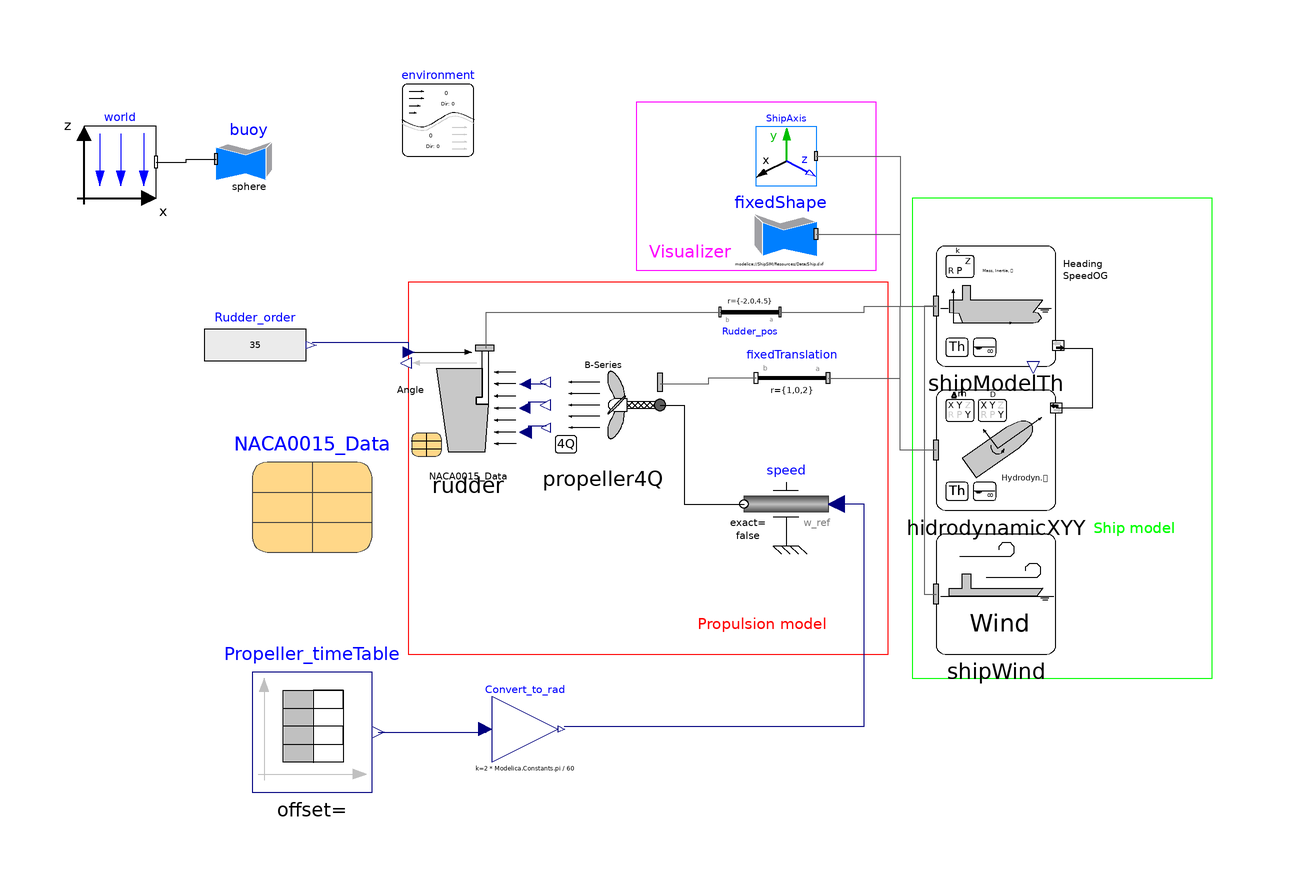

The Modelica model whose source follows is shown above as a component diagram (icons at their Placement, wires along their Line points).

model Test_CrashStop_4Q
      extends Modelica.Icons.Example;
      ShipSIM.Components.Ship.ShipModelTh shipModelTh(CoG = {50.43, 0, 9}, ini_Vel = {7, 0, 0}) annotation(
        Placement(visible = true, transformation(origin = {62, 18}, extent = {{-10, -10}, {10, 10}}, rotation = 0)));
      ShipSIM.Components.Ship.HidrodynamicXYY hidrodynamicXYY annotation(
        Placement(visible = true, transformation(origin = {62, -6}, extent = {{-10, -10}, {10, 10}}, rotation = 0)));
      Modelica.Mechanics.MultiBody.Visualizers.FixedFrame ShipAxis(color_y = {0, 180, 0}, color_z = {255, 0, 0}, diameter = 0.5, length = 30) annotation(
        Placement(visible = true, transformation(origin = {27, 43}, extent = {{5, -5}, {-5, 5}}, rotation = 0)));
      Modelica.Mechanics.MultiBody.Visualizers.FixedShape fixedShape(animation = true, height = 10, length = 100, shapeType = "modelica://ShipSIM/Resources/Data/Ship.dxf", width = 20) annotation(
        Placement(visible = true, transformation(origin = {26, 30}, extent = {{6, -6}, {-6, 6}}, rotation = 0)));
      Modelica.Mechanics.MultiBody.Parts.FixedTranslation fixedTranslation(animation = false, r = {1, 0, 2}) annotation(
        Placement(visible = true, transformation(origin = {28, 6}, extent = {{6, -6}, {-6, 6}}, rotation = 0)));
      inner Modelica.Mechanics.MultiBody.World world(animateWorld = true, defaultN_to_m = 20000, defaultNm_to_m = 200000, enableAnimation = true, label2 = "z", n = {0, 0, -1}, nominalLength = 50) annotation(
        Placement(visible = true, transformation(origin = {-84, 42}, extent = {{-6, -6}, {6, 6}}, rotation = 0)));
      Modelica.Mechanics.MultiBody.Parts.FixedTranslation Rudder_pos(animation = false, r = {-2, 0, 4.5}) annotation(
        Placement(visible = true, transformation(origin = {21, 17}, extent = {{5, 5}, {-5, -5}}, rotation = 0)));
      Modelica.Mechanics.Rotational.Sources.Speed speed(phi(displayUnit = "rad")) annotation(
        Placement(visible = true, transformation(origin = {27, -15}, extent = {{7, -7}, {-7, 7}}, rotation = 0)));
      Modelica.Blocks.Sources.RealExpression Rudder_order(y = 35) annotation(
        Placement(visible = true, transformation(origin = {-61.5, 11.5}, extent = {{-8.5, -6.5}, {8.5, 6.5}}, rotation = 0)));
      Modelica.Mechanics.MultiBody.Visualizers.FixedShape buoy(animation = true, color = {255, 0, 0}, height = 10, length = 10, r_shape = {300, 0, 0}, shapeType = "sphere", width = 10) annotation(
        Placement(visible = true, transformation(origin = {-62.5, 42.5}, extent = {{-5.5, -5.5}, {5.5, 5.5}}, rotation = 0)));
      inner ShipSIM.Components.Environment environment annotation(
        Placement(visible = true, transformation(origin = {-31, 49}, extent = {{-6, -6}, {6, 6}}, rotation = 0)));
      ShipSIM.Components.Ship.ShipWind shipWind annotation(
        Placement(visible = true, transformation(origin = {62, -30}, extent = {{-10, -10}, {10, 10}}, rotation = 0)));
      ShipSIM.Components.Propulsion.Propeller4Q propeller4Q(PropModel = ShipSIM.Types.Propeller4Q.B4_100_1) annotation(
        Placement(transformation(origin = {-3.5, 1.5}, extent = {{-9.5, -9.5}, {9.5, 9.5}})));
      Modelica.Blocks.Math.Gain Convert_to_rad(k = 2*Modelica.Constants.pi/60) annotation(
        Placement(visible = true, transformation(origin = {-16.5, -52.5}, extent = {{-5.5, -5.5}, {5.5, 5.5}}, rotation = 0)));
      Modelica.Blocks.Sources.TimeTable Propeller_timeTable(table = [0, 135; 60, -100; 100, -100; 120, -100; 150, -10; 10000, -10]) annotation(
        Placement(visible = true, transformation(origin = {-52, -53}, extent = {{-10, -10}, {10, 10}}, rotation = 0)));
      parameter Records.WingProfile.NACA0015 NACA0015_Data annotation(
        Placement(transformation(origin = {-52, -13}, extent = {{-10, -10}, {10, 10}})));
      Components.Propulsion.Rudder rudder(wingData = NACA0015_Data) annotation(
        Placement(transformation(origin = {-26, 1}, extent = {{-10, -10}, {10, 10}})));
    equation
      connect(hidrodynamicXYY.frame_a, shipModelTh.frame_a) annotation(
        Line(points = {{52, -6}, {46, -6}, {46, 18}, {52, 18}}, color = {95, 95, 95}));
      connect(ShipAxis.frame_a, shipModelTh.frame_a) annotation(
        Line(points = {{32, 43}, {46, 43}, {46, 18}, {52, 18}}, color = {95, 95, 95}));
      connect(fixedShape.frame_a, shipModelTh.frame_a) annotation(
        Line(points = {{32, 30}, {46, 30}, {46, 18}, {52, 18}}, color = {95, 95, 95}));
      connect(fixedTranslation.frame_a, shipModelTh.frame_a) annotation(
        Line(points = {{34, 6}, {46, 6}, {46, 18}, {52, 18}}, color = {95, 95, 95}));
      connect(Rudder_pos.frame_a, shipModelTh.frame_a) annotation(
        Line(points = {{26, 17}, {40, 17}, {40, 18}, {52, 18}}, color = {95, 95, 95}));
      connect(shipModelTh.shipData, hidrodynamicXYY.shipData) annotation(
        Line(points = {{72, 11}, {78, 11}, {78, 1}, {72, 1}}));
      connect(world.frame_b, buoy.frame_a) annotation(
        Line(points = {{-78, 42}, {-73, 42}, {-73, 42.5}, {-68, 42.5}}));
      connect(shipModelTh.frame_a, shipWind.frame_a) annotation(
        Line(points = {{52, 18}, {50, 18}, {50, -30}, {52, -30}}, color = {95, 95, 95}));
      connect(fixedTranslation.frame_b, propeller4Q.frame_a) annotation(
        Line(points = {{22, 6}, {14, 6}, {14, 5}, {6, 5}}, color = {95, 95, 95}));
      connect(propeller4Q.flange, speed.flange) annotation(
        Line(points = {{6, 1.5}, {10, 1.5}, {10, -15}, {20, -15}}));
      connect(Convert_to_rad.y, speed.w_ref) annotation(
        Line(points = {{-10, -52}, {40, -52}, {40, -15}, {35, -15}}, color = {0, 0, 127}));
      connect(Propeller_timeTable.y, Convert_to_rad.u) annotation(
        Line(points = {{-41, -53}, {-23, -53}, {-23, -52}}, color = {0, 0, 127}));
  connect(rudder.frame_a, Rudder_pos.frame_b) annotation(
        Line(points = {{-23, 11}, {-23, 17}, {16, 17}}, color = {95, 95, 95}));
  connect(propeller4Q.Propeller_flow_diameter, rudder.Propeller_flow_diameter) annotation(
        Line(points = {{-13, 5}, {-16, 5}}, color = {0, 0, 127}));
  connect(propeller4Q.Propeller_speed, rudder.Propeller_speed) annotation(
        Line(points = {{-13, 2}, {-16, 2}, {-16, 1}}, color = {0, 0, 127}));
  connect(propeller4Q.Wake_Fraction, rudder.Wake_Fraction) annotation(
        Line(points = {{-13, -2}, {-16, -2}, {-16, -3}}, color = {0, 0, 127}));
  connect(Rudder_order.y, rudder.Rudder_Order) annotation(
        Line(points = {{-52, 12}, {-36, 12}, {-36, 10}}, color = {0, 0, 127}));
     annotation(
        experiment(StartTime = 0, StopTime = 400, Tolerance = 1e-06, Interval = 0.2),
        Documentation(info = "<html><head></head><body>This example provides a basic construction of a maneuvering model where the following items are placed:<div><br><div>- Ship model: consist on a ship model for masses, inertia and floatation plus other model for Surge, Sway and Yaw movements.</div></div><div>- Visualizer: an axis frame and a box visualizer represent the local coordinates and the ship.</div><div>- Propulsion system: a propeller and rudder models, in addition with a variable speed shaft, provides the propulsion system model</div><div>- Control: An initial order of 35º rudder to start the crash stop</div></body></html>", revisions = "<html><head></head><body><span style=\"font-size: 12px;\">Rev. 0.0&nbsp;</span><span style=\"font-size: 12px;\">[BPuente]</span><span style=\"font-size: 12px;\">&nbsp;(01/12/2024): Initial release</span></body></html>"),
        Diagram(graphics = {Rectangle(origin = {73, -4}, lineColor = {0, 255, 0}, extent = {{-25, 40}, {25, -40}}), Text(origin = {85, -19}, textColor = {0, 255, 0}, extent = {{-7, 3}, {7, -3}}, textString = "Ship model"), Rectangle(origin = {4, -9}, lineColor = {255, 0, 0}, extent = {{-40, 31}, {40, -31}}), Text(origin = {85, -19}, textColor = {0, 255, 0}, extent = {{-7, 3}, {7, -3}}, textString = "Ship model"), Text(origin = {23, -35}, textColor = {255, 0, 0}, extent = {{-11, 3}, {11, -3}}, textString = "Propulsion model"), Rectangle(origin = {22, 38}, lineColor = {255, 0, 255}, extent = {{-20, 14}, {20, -14}}), Text(origin = {11, 27}, textColor = {255, 0, 255}, extent = {{-7, 3}, {7, -3}}, textString = "Visualizer")}, coordinateSystem(extent = {{-125, -75}, {125, 75}}, grid = {1, 1})),
        Icon(coordinateSystem(extent = {{-125, -75}, {125, 75}}, grid = {10, 10})));
    end Test_CrashStop_4Q;